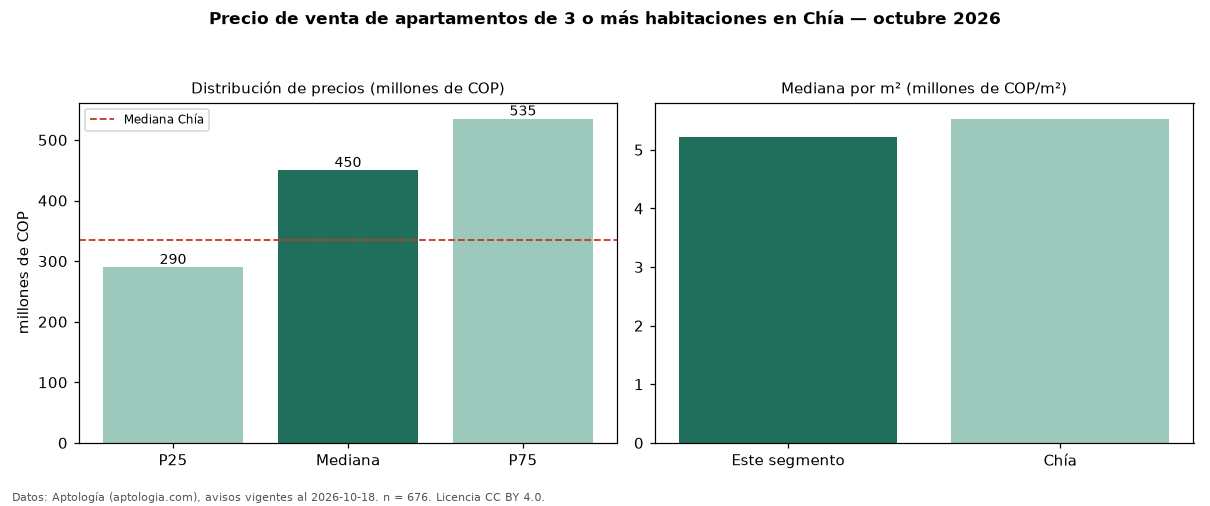

Data behind this chart, as committed beside it:
seccion, metrica, valor, moneda, n
precio, p25, 290000000, COP, 676
precio, mediana, 450000000, COP, 676
precio, p75, 535000000, COP, 676
precio, minimo, 180000000, COP, 676
precio, maximo, 3044572000, COP, 676
m2, mediana_precio_m2, 5214640, COP, 674
m2, area_mediana_m2, 81.5, m2, 674
admin, mediana_admin_mes, 382900, COP, 566
banos, mediana_banos, 2.0, , 
parqueadero, pct_con_parqueadero, 87.6, %, 605
estrato, estrato_mas_frecuente, 4, , 664
habitaciones, 3+, 450000000, COP, 676
ciudad, mediana_ciudad_referencia, 335000000, COP, 
ciudad, mediana_m2_ciudad, 5529412, COP, 
fuente, fecha_datos, 2026-10-18, , 
fuente, atribucion, https://www.aptologia.com/venta/chia, , 
fuente, licencia, CC BY 4.0, , 
